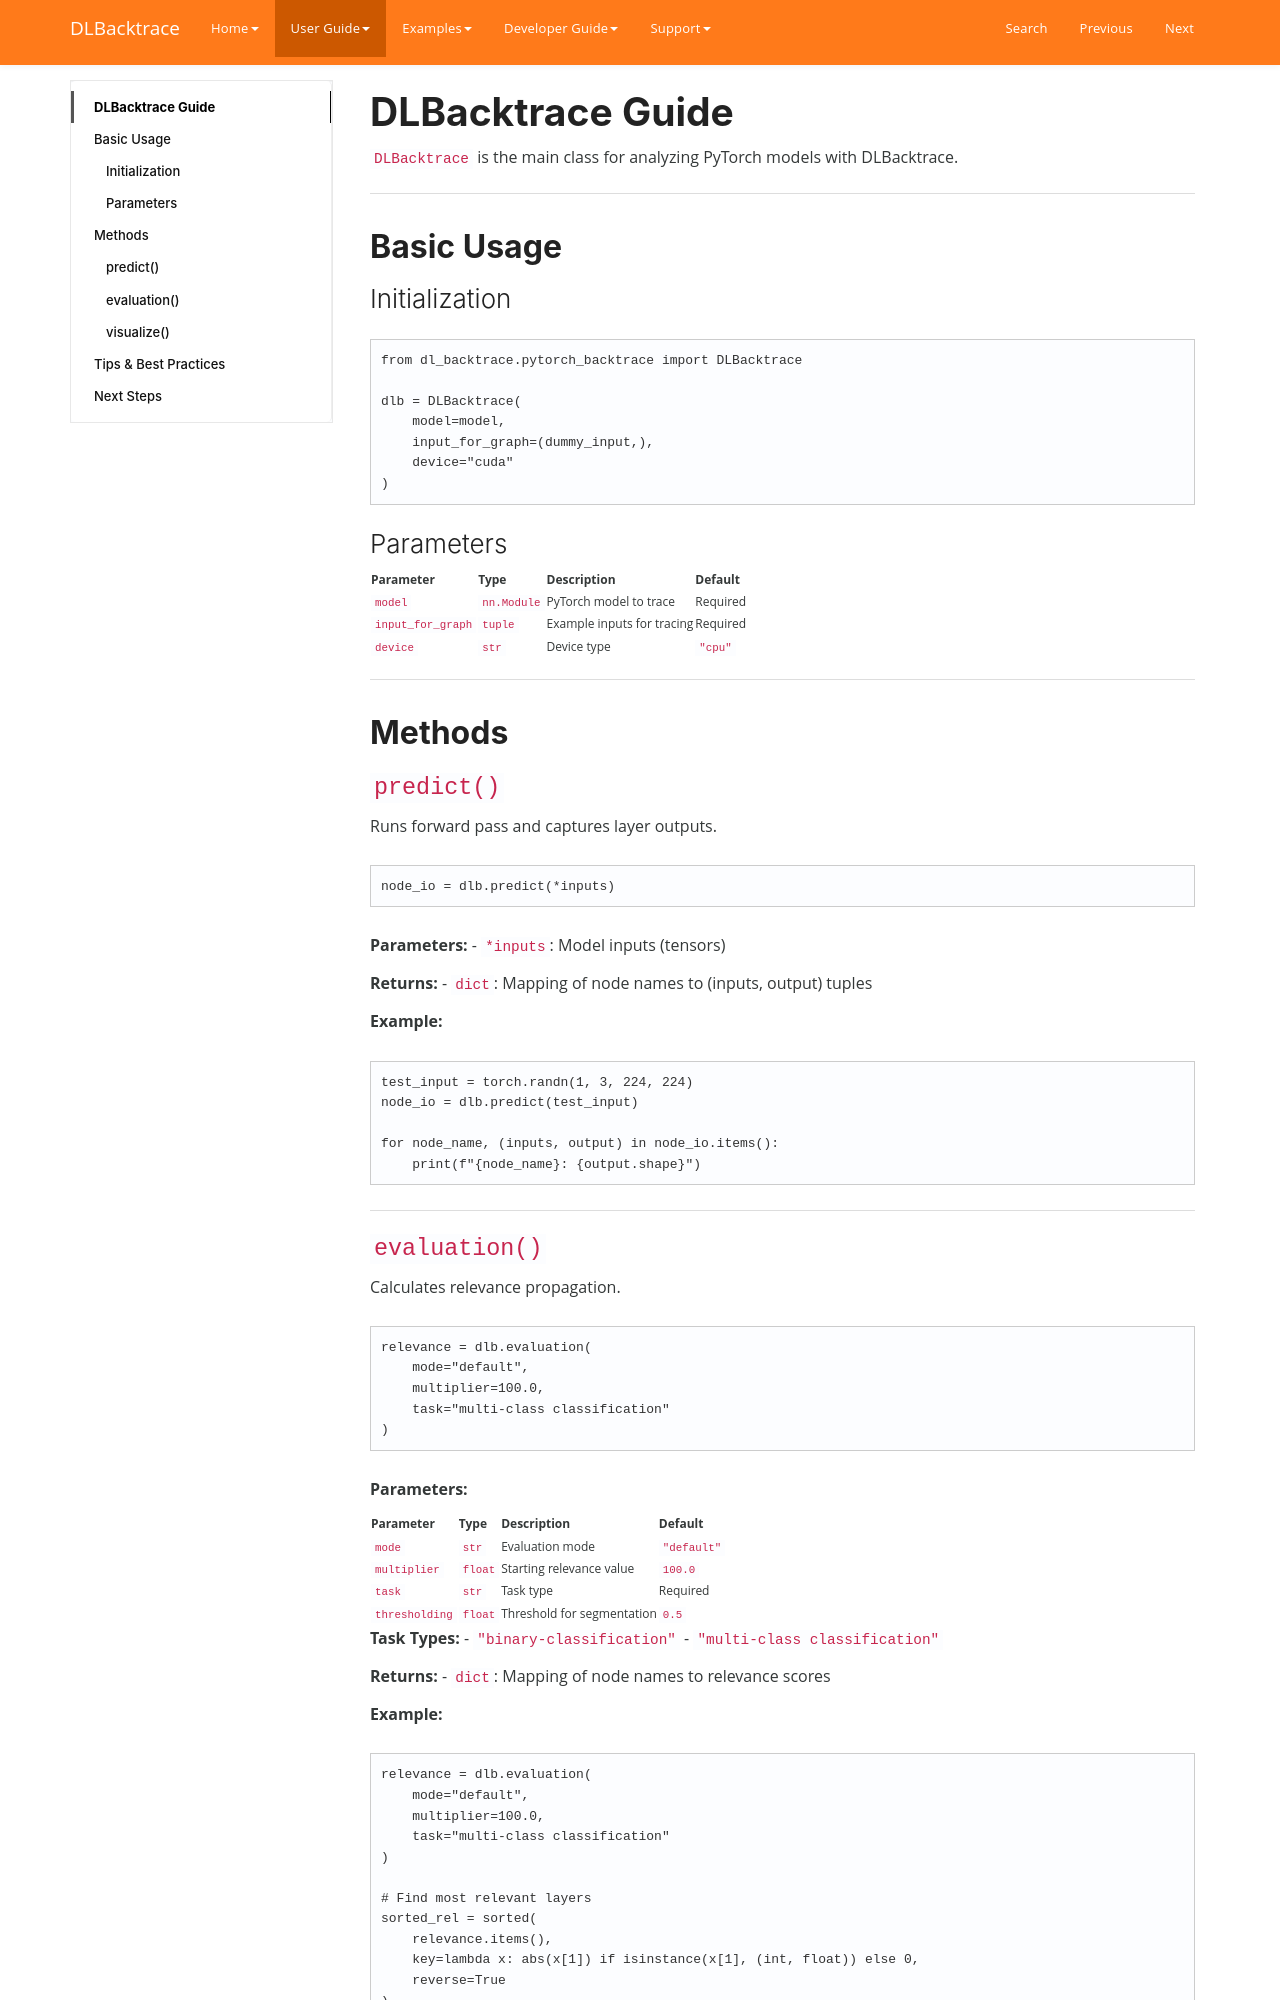

repository: Lexsi-Labs/DLBacktrace · page: guide/pytorch/dlbacktrace/index.html · generator: mkdocs

# DLBacktrace Guide

`DLBacktrace` is the main class for analyzing PyTorch models with DLBacktrace.

---

## Basic Usage

### Initialization

```python
from dl_backtrace.pytorch_backtrace import DLBacktrace

dlb = DLBacktrace(
    model=model,
    input_for_graph=(dummy_input,),
    device="cuda"
)
```

### Parameters

| Parameter | Type | Description | Default |
|-----------|------|-------------|---------|
| `model` | `nn.Module` | PyTorch model to trace | Required |
| `input_for_graph` | `tuple` | Example inputs for tracing | Required |
| `device` | `str` | Device type | `"cpu"` |

---

## Methods

### `predict()`

Runs forward pass and captures layer outputs.

```python
node_io = dlb.predict(*inputs)
```

**Parameters:**
- `*inputs`: Model inputs (tensors)

**Returns:**
- `dict`: Mapping of node names to (inputs, output) tuples

**Example:**
```python
test_input = torch.randn(1, 3, 224, 224)
node_io = dlb.predict(test_input)

for node_name, (inputs, output) in node_io.items():
    print(f"{node_name}: {output.shape}")
```

---
